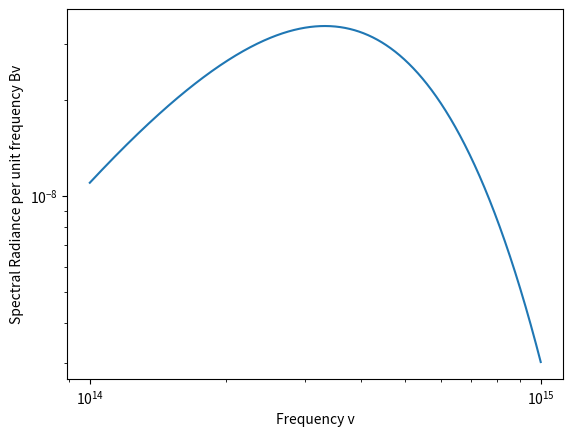

Generate this figure with matplotlib:
import math
import matplotlib.pyplot as plt
import numpy as np
T=int(6000)
min_limit=int(10e13)
max_limit=int(10e14)
c=3e8
h=6.626e-34
Kb=1.3e-23
frequencies = np.linspace(min_limit, max_limit, 1000)

# Planck's Law (spectral radiance per unit frequency)
Bv = (2*h*frequencies**3) / (c**2 * (np.exp((h*frequencies)/(Kb*T)) - 1))
plt.loglog(frequencies,Bv)
plt.xlabel('Frequency v')    
plt.ylabel('Spectral Radiance per unit frequency Bv')
plt.show()